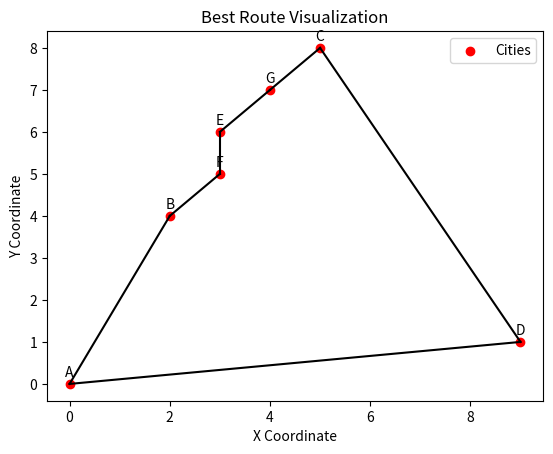

Python code for this plot:
import math
import numpy as np
import matplotlib.pyplot as plt


def distance(city1, city2):
    """
    Calculates the Euclidean distance between two cities.

    Args:
        city1 (tuple): Coordinates of the first city (x, y).
        city2 (tuple): Coordinates of the second city (x, y).

    Returns:
        float: Euclidean distance between the two cities.
    """
    x1, y1 = city1
    x2, y2 = city2

    return math.sqrt((x2 - x1) ** 2 + (y2 - y1) ** 2)


def total_distance(route, cities):
    """
    Calculates the total distance of a route that visits cities in order.

    Args:
        route (list): List of city indices in the route.
        cities (list): List of city coordinates.

    Returns:
        float: Total distance of the route.
    """
    total_distance = 0
    for i in range(len(route) - 1):
        city1, city2 = route[i], route[i + 1]
        # total_distance += np.linalg.norm(np.array(cities[city1]) - np.array(cities[city2]))
        total_distance += distance(cities[city1], cities[city2])
    # total_distance += np.linalg.norm(np.array(cities[route[-1]]) - np.array(cities[route[0]]))
    total_distance += distance(cities[route[-1]], cities[route[0]])
    return total_distance


def generate_initial_population(size, cities):
    """
    Generates an initial population of random routes.

    Args:
        num_routes (int): Number of routes in the population.
        num_cities (int): Number of cities in the route.

    Returns:
        list: List of random routes (lists of city indices).
    """
    population = []
    for _ in range(size):
        route = list(cities.keys())
        np.random.shuffle(route)
        population.append(route)
    return population


def selection(population, scores):
    """
    Selection of individuals for mating based on fitness scores.
    Args:
        population (list): List of individuals in the current population.
        scores (list): List of fitness scores corresponding to the individuals.
    Returns:
        list: New population consisting of individuals selected for mating.
    """
    scores = np.array(scores)
    p = scores / sum(scores)
    selected_indices = np.random.choice(len(population), size=len(population), p=p)
    return [population[i] for i in selected_indices]


def crossover(parent1, parent2):
    """
    Performs one-point crossover between two parent routes to create two child routes.

    Args:
        parent1 (list): List of city indices in the first parent route.
        parent2 (list): List of city indices in the second parent route.

    Returns:
        child1 (list): List of city indices in the first child route.
        child2 (list): List of city indices in the second child route.
    """
    crossover_point = np.random.randint(1, len(parent1) - 1)
    child1 = parent1[:crossover_point] + [city for city in parent2 if city not in parent1[:crossover_point]]
    child2 = parent2[:crossover_point] + [city for city in parent1 if city not in parent2[:crossover_point]]
    return child1, child2


def mutate(route, mutation_rate):
    """
    Performs swap mutation on a route by swapping two randomly selected cities.

    Args:
        route (list): List of city indices in the route.

    Returns:
        mutated_route (list): List of city indices in the mutated route.
    """
    if np.random.rand() < mutation_rate:
        idx1, idx2 = np.random.choice(len(route), size=2, replace=False)
        route[idx1], route[idx2] = route[idx2], route[idx1]
    return route


def run_genetic_algorithm(population, population_size, generations, mutation_rate, cities):
    # Run genetic algorithm for a certain number of generations
    for generation in range(generations):

        # Calculate fitness scores for each individual in the population
        scores = [total_distance(route, cities) for route in population]

        # Selection
        selected_population = selection(population, scores)

        # Crossover
        new_population = []
        while len(new_population) < population_size:
            parent1, parent2 = np.random.choice(len(selected_population), size=2, replace=False)
            parent1, parent2 = selected_population[parent1], selected_population[parent2]

            child1, child2 = crossover(parent1, parent2)
            child1 = mutate(child1, mutation_rate)
            child2 = mutate(child2, mutation_rate)
            new_population.extend([child1, child2])

        # Update the population with the new generation
        population = new_population

    return population


def visualize_route(cities, best_route):
    # Splitting coordinates into x and y
    x = [cities[city][0] for city in best_route]
    y = [cities[city][1] for city in best_route]

    # Visualization of points
    plt.scatter(x, y, c='red', marker='o', label='Cities')

    # Visualization of the route
    for i in range(len(best_route) - 1):
        plt.plot([cities[best_route[i]][0], cities[best_route[i + 1]][0]],
                 [cities[best_route[i]][1], cities[best_route[i + 1]][1]], 'k-')

    # Зв'язування останньої точки з першою
    # Linking the last point to the first
    plt.plot([cities[best_route[-1]][0], cities[best_route[0]][0]],
             [cities[best_route[-1]][1], cities[best_route[0]][1]], 'k-')

    # Point signatures
    for city, (cx, cy) in cities.items():
        plt.annotate(city, (cx, cy), textcoords="offset points", xytext=(0, 5), ha='center')

    plt.title('Best Route Visualization')
    plt.xlabel('X Coordinate')
    plt.ylabel('Y Coordinate')
    plt.legend()
    plt.show()


def run():
    # Define your list of city coordinates
    CITIES = {'A': (0, 0), 'B': (2, 4), 'C': (5, 8), 'D': (9, 1), 'E': (3, 6), 'F': (3, 5), 'G': (4, 7)}

    # Set parameters
    population_size = 100
    generations = 100
    mutation_rate = 0.1

    # Generate initial population
    population_init = generate_initial_population(population_size, cities=CITIES)

    # Run the genetic algorithm
    population = run_genetic_algorithm(
        population_init,
        population_size,
        generations,
        mutation_rate,
        cities=CITIES)

    # Find the best route in the final generation
    best_route = min(population, key=lambda route: total_distance(route, cities=CITIES))

    # Print the best route and its total distance
    print(f"Best Route: {best_route}")
    print(f"Total Distance: {total_distance(best_route, cities=CITIES)}")
    visualize_route(CITIES, best_route)


if __name__ == "__main__":
    run()
